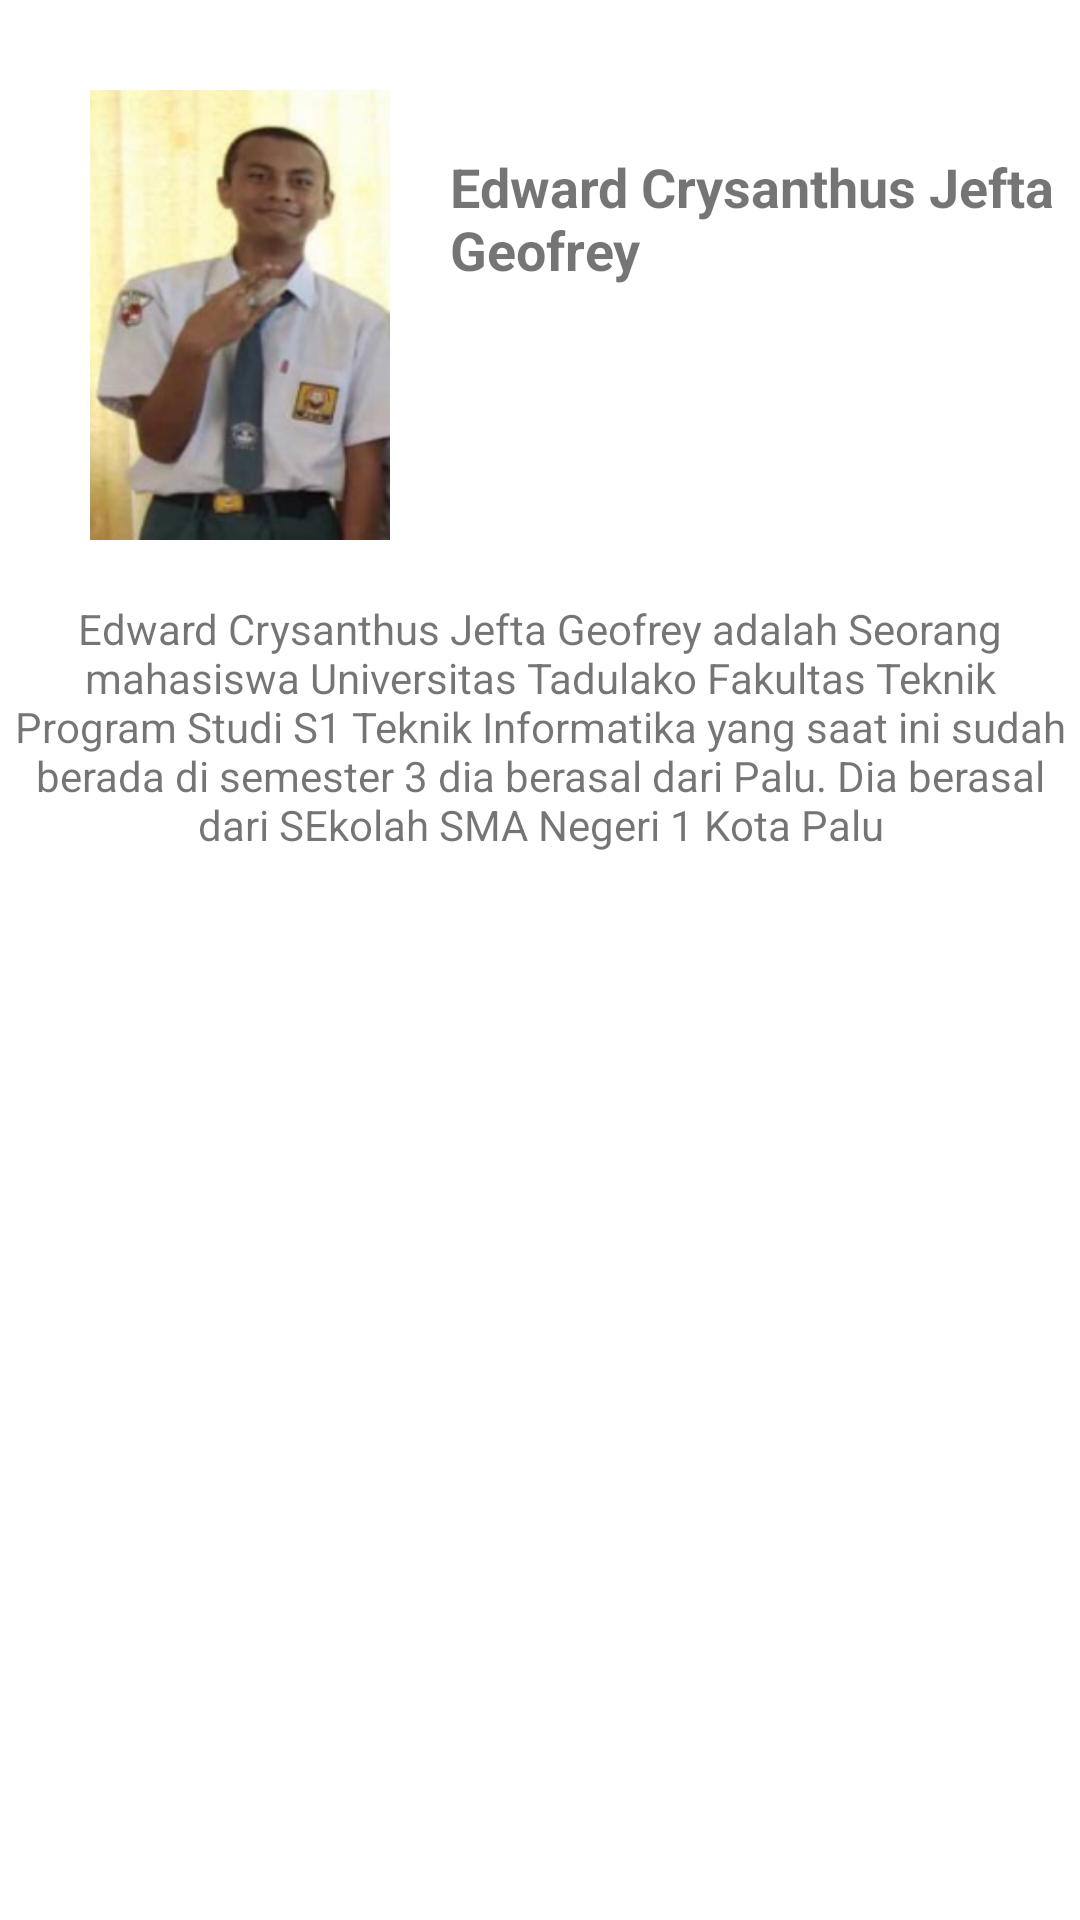

Layout XML and referenced resources for this Android screen:
<!-- AndroidManifest.xml: application theme Theme.Wahid_Radikal_Akhlak_F55121022 -->
<!-- res/layout/activity_edward.xml -->
<?xml version="1.0" encoding="utf-8"?>
<RelativeLayout
    xmlns:android="http://schemas.android.com/apk/res/android"
    xmlns:app="http://schemas.android.com/apk/res-auto"
    xmlns:tools="http://schemas.android.com/tools"
    android:layout_width="match_parent"
    android:layout_height="match_parent"
    tools:context=".edward">


    <ImageView
        android:id="@+id/img_photo"
        android:src="@drawable/edward"
        android:layout_width="100dp"
        android:layout_height="150dp"
        android:layout_marginStart="30dp"
        android:layout_marginTop="30dp"
        android:scaleType="fitXY" />
    <TextView
        android:id="@+id/txt_name"
        android:layout_width="wrap_content"
        android:layout_height="wrap_content"
        android:layout_marginStart="150dp"
        android:text="Edward Crysanthus Jefta Geofrey"
        android:layout_marginTop="50dp"
        android:textSize="18sp"
        android:textStyle="bold"/>
    <TextView
        android:id="@+id/txt_description"
        android:layout_width="match_parent"
        android:layout_height="220dp"
        android:layout_marginTop="200dp"
        android:text="Edward Crysanthus Jefta Geofrey adalah Seorang mahasiswa Universitas Tadulako
Fakultas Teknik Program Studi S1 Teknik Informatika yang saat ini sudah berada di semester 3
dia berasal dari Palu. Dia berasal dari SEkolah SMA Negeri 1 Kota Palu"
        android:textAlignment="center"/>
</RelativeLayout>
<!-- resources referenced by this layout -->
<resources>
  <!-- drawable edward: png bitmap (drawable-v24, 94474 bytes) -->
  <style name="Theme.Wahid_Radikal_Akhlak_F55121022" parent="Theme.MaterialComponents.DayNight.NoActionBar">
          
          <item name="colorPrimary">@color/purple_500</item>
          <item name="colorPrimaryVariant">@color/purple_700</item>
          <item name="colorOnPrimary">@color/white</item>
          
          <item name="colorSecondary">@color/teal_200</item>
          <item name="colorSecondaryVariant">@color/teal_700</item>
          <item name="colorOnSecondary">@color/black</item>
          
          <item name="android:statusBarColor">?attr/colorPrimaryVariant</item>
          
          <item name="android:windowTranslucentNavigation">true</item>
          <item name="android:windowTranslucentStatus">true</item>
      </style>
  <!-- not gathered from this repository: default colours our renderer supplied (Android Studio template values) -->
  <color name="purple_500">#FF6200EE</color>
  <color name="purple_700">#FF3700B3</color>
  <color name="teal_200">#FF03DAC5</color>
  <color name="teal_700">#FF018786</color>
  <color name="black">#FF000000</color>
  <color name="white">#FFFFFFFF</color>
</resources>
